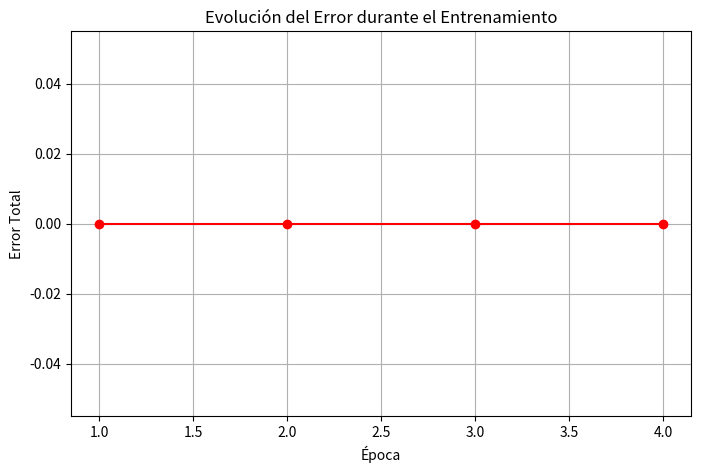

Python code for this plot:

"""
neurona_and.py
Implementación de una neurona artificial simple para aprender la compuerta AND.
No se usan librerías externas, solo Python puro.
"""
import matplotlib.pyplot as plt
errores_por_epoca = []


# ============================================================
# 1. Definir la función de activación (escalón)
# ============================================================
def escalon(z):
 """Función de activación escalón."""
 return 1 if z >= 0 else 0
# ============================================================
# 2. Definir la neurona
# ============================================================
def neurona(x1, x2, w1, w2, b):
 """Calcula la salida de la neurona."""
 z = w1 * x1 + w2 * x2 + b
 return escalon(z)
# ============================================================
# 3. Datos de entrenamiento (compuerta AND)
# ============================================================
datos = [
 (0, 0, 0),
 (0, 1, 0),
 (1, 0, 0),
 (1, 1, 1),
]
# ============================================================
# 4. Parámetros iniciales (los vamos a ajustar)
# ============================================================
w1 = 0.5
w2 = 0.5
b = -0.7
tasa_aprendizaje = 0.1
# ============================================================
# 5. Entrenamiento manual (varias épocas)
# ============================================================
print("=" * 60)
print("ENTRENAMIENTO DE UNA NEURONA PARA LA COMPUERTA AND")
print("=" * 60)
print(f"Parámetros iniciales: w1={w1}, w2={w2}, b={b}\n")
for epoca in range(10):
 error_total = 0
 print(f"--- Época {epoca + 1} ---")
 for x1, x2, y_real in datos:
 # Predicción
    y_pred = neurona(x1, x2, w1, w2, b)

    # Cálculo del error
    error = y_real - y_pred
    error_total += abs(error)

    # Ajuste de pesos y bias
    w1 += tasa_aprendizaje * error * x1
    w2 += tasa_aprendizaje * error * x2
    b += tasa_aprendizaje * error
    errores_por_epoca.append(error_total)

    print(f" Entrada: ({x1}, {x2}) | Real: {y_real} | Pred: {y_pred} | Error: {error}")

 print(f" Error total: {error_total}")
 print(f" Parámetros actuales: w1={w1:.3f}, w2={w2:.3f}, b={b:.3f}\n")

 if error_total == 0:
    print(f"La neurona aprendió en {epoca + 1} épocas.\n")
 break
# ============================================================
# 6. Prueba final
# ============================================================
print("=" * 60)
print("PRUEBA FINAL")
print("=" * 60)
for x1, x2, y_real in datos:
 y_pred = neurona(x1, x2, w1, w2, b)
 estado = "OK" if y_pred == y_real else "X"
 print(f" {estado} Entrada: ({x1}, {x2}) | Esperado: {y_real} | Predicho: {y_pred}")

plt.figure(figsize=(8, 5))
plt.plot(range(1, len(errores_por_epoca) + 1), errores_por_epoca, marker='o', color='red')
plt.title('Evolución del Error durante el Entrenamiento')
plt.xlabel('Época')
plt.ylabel('Error Total')
plt.grid(True)
plt.savefig('evolucion_error.png', dpi=150)
plt.close()
print("Gráfico guardado: evolucion_error.png")
